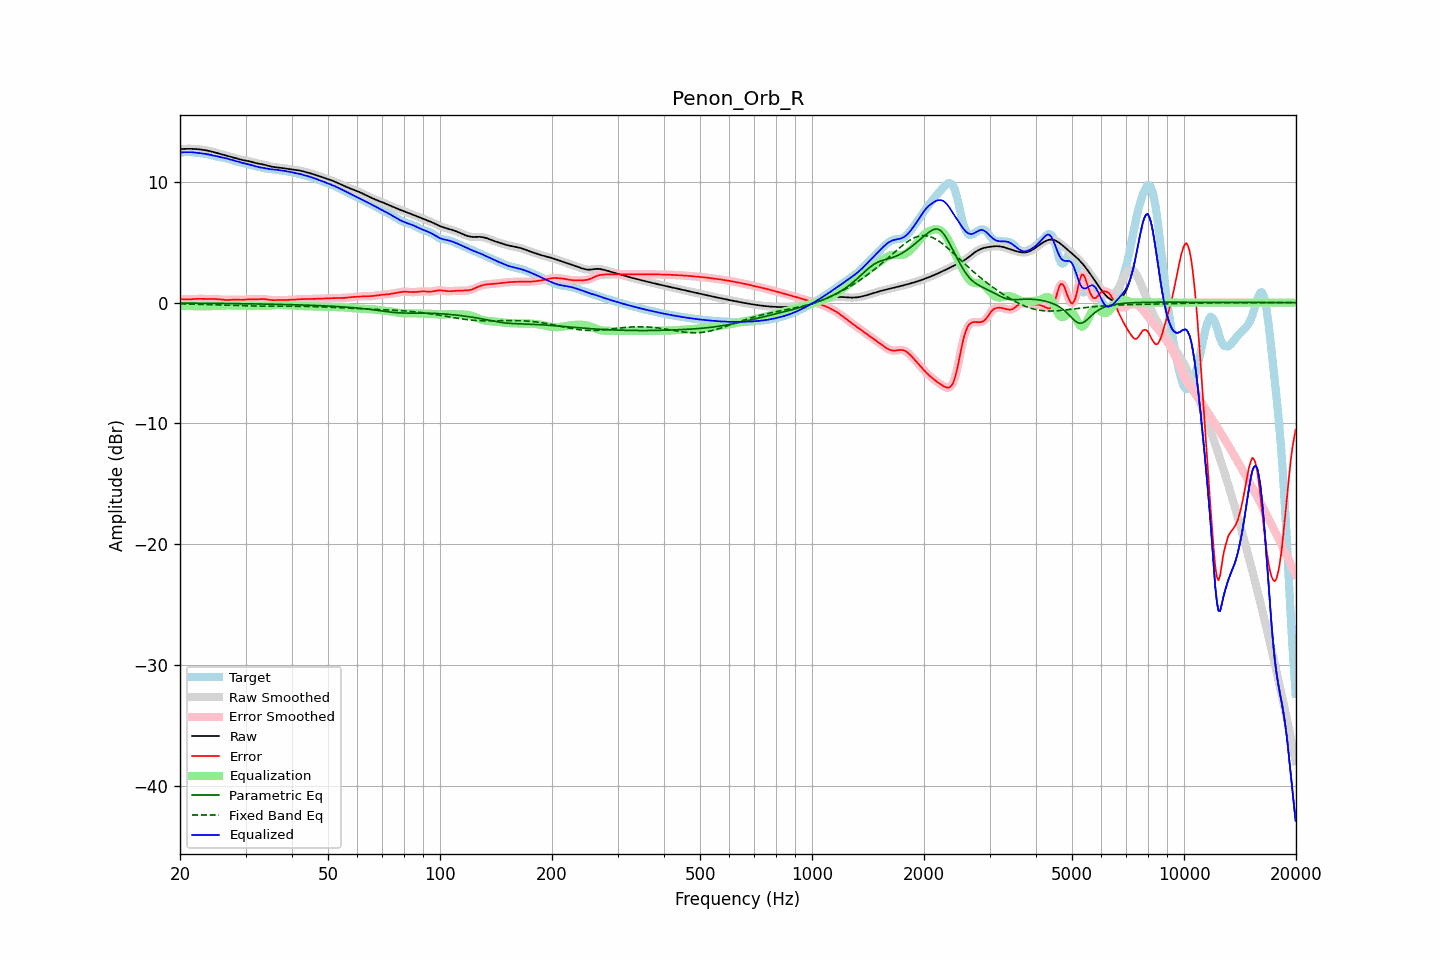

Data behind this chart, as committed beside it:
frequency, raw, error, smoothed, error_smoothed, equalization, parametric_eq, fixed_band_eq, equalized_raw, equalized_smoothed, target
20.00, 12.71, 0.31, 12.71, 0.31, -0.29, -0.04, -0.10, 12.42, 12.42, 12.41
20.20, 12.72, 0.29, 12.72, 0.29, -0.28, -0.04, -0.11, 12.44, 12.44, 12.43
20.40, 12.73, 0.28, 12.73, 0.28, -0.28, -0.04, -0.11, 12.45, 12.45, 12.45
20.61, 12.73, 0.27, 12.73, 0.27, -0.28, -0.04, -0.11, 12.45, 12.45, 12.47
20.81, 12.73, 0.26, 12.73, 0.26, -0.28, -0.05, -0.12, 12.46, 12.46, 12.47
21.02, 12.74, 0.26, 12.74, 0.26, -0.28, -0.05, -0.12, 12.46, 12.46, 12.47
21.23, 12.74, 0.27, 12.74, 0.27, -0.28, -0.05, -0.12, 12.46, 12.46, 12.47
21.44, 12.73, 0.28, 12.73, 0.28, -0.28, -0.05, -0.13, 12.46, 12.46, 12.46
21.66, 12.73, 0.29, 12.73, 0.29, -0.29, -0.05, -0.13, 12.44, 12.44, 12.44
21.87, 12.73, 0.30, 12.72, 0.30, -0.30, -0.05, -0.13, 12.43, 12.43, 12.43
22.09, 12.72, 0.31, 12.72, 0.31, -0.30, -0.05, -0.14, 12.41, 12.41, 12.41
22.31, 12.71, 0.31, 12.71, 0.31, -0.31, -0.05, -0.14, 12.40, 12.40, 12.39
22.54, 12.69, 0.32, 12.69, 0.32, -0.31, -0.05, -0.14, 12.38, 12.38, 12.38
22.76, 12.68, 0.31, 12.68, 0.31, -0.31, -0.05, -0.15, 12.37, 12.37, 12.36
22.99, 12.66, 0.31, 12.66, 0.31, -0.31, -0.06, -0.15, 12.35, 12.35, 12.35
23.22, 12.64, 0.30, 12.64, 0.30, -0.31, -0.06, -0.16, 12.33, 12.33, 12.33
23.45, 12.61, 0.30, 12.61, 0.30, -0.30, -0.06, -0.16, 12.31, 12.31, 12.32
23.69, 12.59, 0.30, 12.59, 0.30, -0.30, -0.06, -0.16, 12.29, 12.29, 12.29
23.92, 12.56, 0.29, 12.56, 0.29, -0.30, -0.06, -0.17, 12.26, 12.26, 12.27
24.16, 12.53, 0.29, 12.53, 0.29, -0.30, -0.06, -0.17, 12.23, 12.23, 12.24
24.40, 12.50, 0.30, 12.50, 0.30, -0.30, -0.06, -0.18, 12.20, 12.20, 12.20
24.65, 12.46, 0.30, 12.46, 0.30, -0.29, -0.06, -0.18, 12.17, 12.17, 12.17
24.89, 12.42, 0.29, 12.42, 0.29, -0.29, -0.07, -0.19, 12.14, 12.14, 12.13
25.14, 12.39, 0.29, 12.39, 0.29, -0.28, -0.07, -0.19, 12.11, 12.11, 12.10
25.39, 12.35, 0.28, 12.35, 0.28, -0.27, -0.07, -0.20, 12.08, 12.08, 12.07
25.65, 12.31, 0.26, 12.31, 0.26, -0.26, -0.07, -0.20, 12.05, 12.05, 12.05
25.91, 12.27, 0.25, 12.27, 0.25, -0.25, -0.07, -0.21, 12.02, 12.02, 12.03
26.16, 12.24, 0.23, 12.24, 0.23, -0.24, -0.07, -0.21, 12.00, 12.00, 12.00
26.43, 12.20, 0.22, 12.20, 0.22, -0.23, -0.07, -0.22, 11.97, 11.97, 11.98
26.69, 12.16, 0.22, 12.16, 0.22, -0.23, -0.08, -0.22, 11.93, 11.93, 11.95
26.96, 12.13, 0.22, 12.13, 0.22, -0.23, -0.08, -0.23, 11.90, 11.90, 11.91
27.23, 12.09, 0.23, 12.09, 0.23, -0.23, -0.08, -0.23, 11.86, 11.86, 11.86
27.50, 12.06, 0.24, 12.06, 0.24, -0.23, -0.08, -0.24, 11.83, 11.83, 11.82
27.77, 12.02, 0.24, 12.02, 0.24, -0.23, -0.08, -0.24, 11.79, 11.79, 11.78
28.05, 11.98, 0.25, 11.98, 0.25, -0.23, -0.08, -0.24, 11.75, 11.75, 11.74
28.33, 11.94, 0.24, 11.94, 0.24, -0.23, -0.08, -0.25, 11.71, 11.71, 11.70
28.62, 11.91, 0.24, 11.91, 0.23, -0.23, -0.09, -0.25, 11.67, 11.67, 11.67
28.90, 11.87, 0.23, 11.87, 0.23, -0.24, -0.09, -0.26, 11.63, 11.63, 11.64
29.19, 11.84, 0.23, 11.84, 0.23, -0.24, -0.09, -0.26, 11.60, 11.60, 11.61
29.48, 11.81, 0.23, 11.81, 0.23, -0.24, -0.09, -0.26, 11.56, 11.57, 11.58
29.78, 11.78, 0.24, 11.78, 0.24, -0.25, -0.09, -0.27, 11.53, 11.53, 11.54
30.08, 11.76, 0.26, 11.76, 0.26, -0.25, -0.10, -0.27, 11.50, 11.50, 11.50
30.38, 11.73, 0.27, 11.73, 0.27, -0.26, -0.10, -0.27, 11.47, 11.47, 11.46
30.68, 11.71, 0.28, 11.70, 0.28, -0.27, -0.10, -0.28, 11.44, 11.44, 11.42
30.99, 11.67, 0.28, 11.67, 0.28, -0.27, -0.10, -0.28, 11.40, 11.40, 11.39
31.30, 11.64, 0.28, 11.64, 0.28, -0.27, -0.10, -0.28, 11.36, 11.36, 11.36
31.61, 11.60, 0.27, 11.60, 0.27, -0.28, -0.11, -0.28, 11.32, 11.32, 11.33
31.93, 11.56, 0.27, 11.56, 0.27, -0.28, -0.11, -0.29, 11.28, 11.28, 11.29
32.24, 11.53, 0.27, 11.53, 0.27, -0.29, -0.11, -0.29, 11.25, 11.25, 11.26
32.57, 11.50, 0.28, 11.51, 0.28, -0.29, -0.11, -0.29, 11.22, 11.22, 11.23
32.89, 11.48, 0.29, 11.48, 0.29, -0.29, -0.11, -0.29, 11.20, 11.19, 11.19
33.22, 11.46, 0.30, 11.46, 0.30, -0.29, -0.12, -0.29, 11.17, 11.17, 11.16
33.55, 11.43, 0.30, 11.43, 0.30, -0.28, -0.12, -0.29, 11.15, 11.15, 11.13
33.89, 11.40, 0.29, 11.40, 0.29, -0.27, -0.12, -0.29, 11.13, 11.13, 11.11
34.23, 11.36, 0.27, 11.36, 0.27, -0.26, -0.12, -0.29, 11.10, 11.10, 11.10
34.57, 11.32, 0.24, 11.32, 0.25, -0.25, -0.13, -0.29, 11.07, 11.08, 11.08
34.92, 11.29, 0.22, 11.29, 0.22, -0.24, -0.13, -0.29, 11.05, 11.05, 11.06
35.27, 11.26, 0.21, 11.26, 0.21, -0.22, -0.13, -0.29, 11.04, 11.04, 11.05
35.62, 11.23, 0.20, 11.24, 0.20, -0.21, -0.14, -0.29, 11.02, 11.02, 11.03
35.97, 11.22, 0.20, 11.22, 0.20, -0.20, -0.14, -0.29, 11.01, 11.01, 11.02
... 635 more rows
